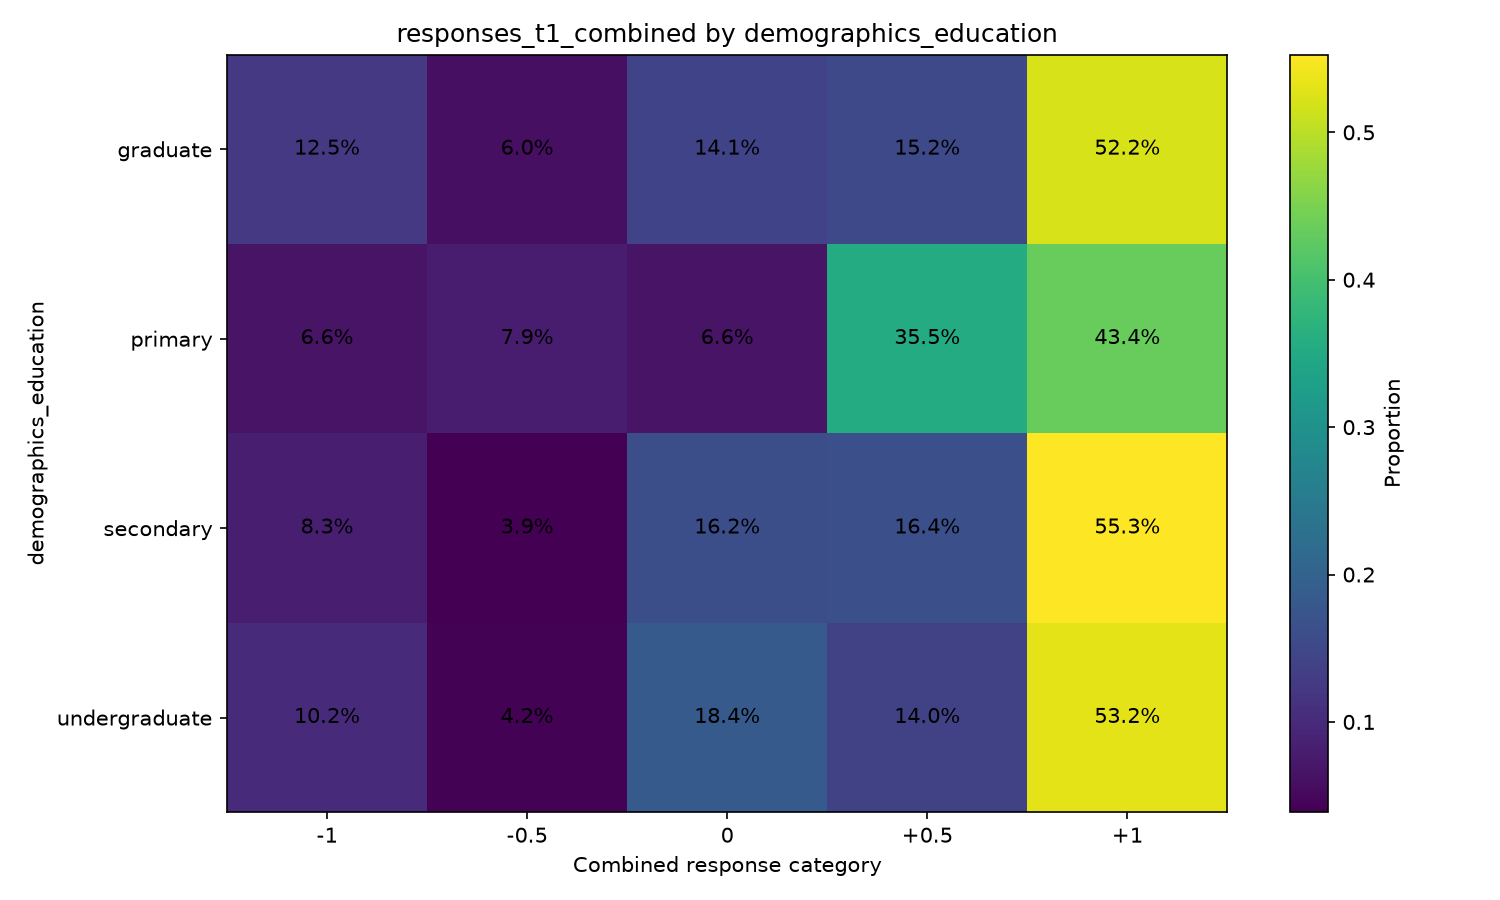

The file beside this chart, header and first rows:
demographics_education, variable, oppose_important_-1, oppose_not_important_-0.5, neutral_0, support_not_important_0.5, support_important_1
graduate, responses_t1_combined, 0.125, 0.05962, 0.1414, 0.1517, 0.5222
primary, responses_t1_combined, 0.06579, 0.07895, 0.06579, 0.3553, 0.4342
secondary, responses_t1_combined, 0.08251, 0.03871, 0.162, 0.164, 0.5528
undergraduate, responses_t1_combined, 0.1022, 0.04171, 0.1839, 0.1398, 0.5325
